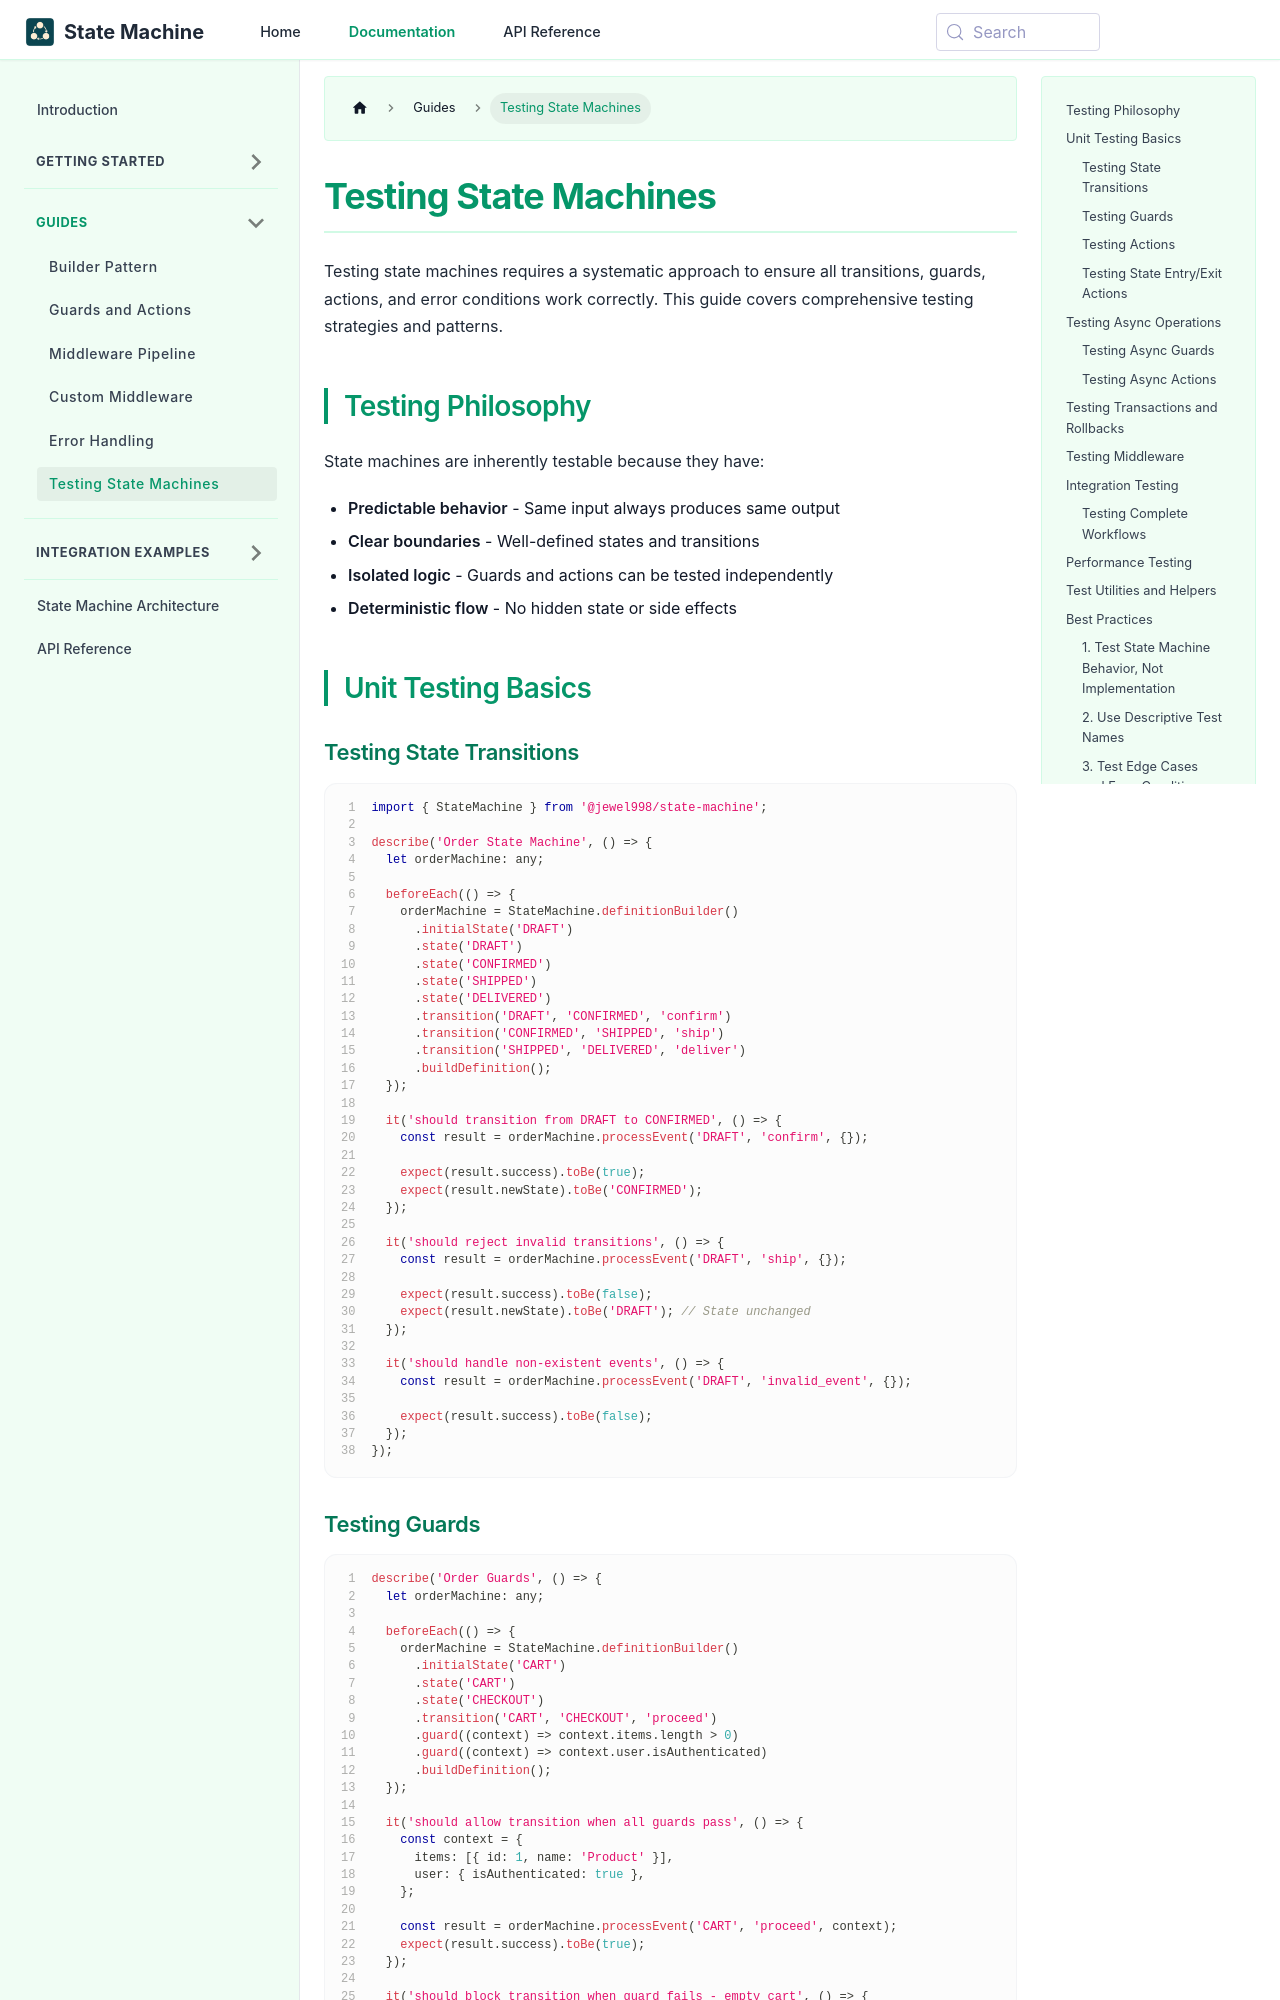

repository: jewel998/state-machine · page: docs/guides/testing.html · generator: docusaurus

---
title: Testing State Machines
description:
  Complete testing guide for state machines covering unit tests, integration tests, async
  operations, middleware testing, performance testing, and best practices with Jest examples.
keywords:
  [
    state machine testing,
    unit testing,
    integration testing,
    Jest,
    async testing,
    middleware testing,
    performance testing,
    test utilities,
    mocking,
    test patterns,
  ]
sidebar_position: 5
---

# Testing State Machines

Testing state machines requires a systematic approach to ensure all transitions, guards, actions,
and error conditions work correctly. This guide covers comprehensive testing strategies and
patterns.

## Testing Philosophy

State machines are inherently testable because they have:

- **Predictable behavior** - Same input always produces same output
- **Clear boundaries** - Well-defined states and transitions
- **Isolated logic** - Guards and actions can be tested independently
- **Deterministic flow** - No hidden state or side effects

## Unit Testing Basics

### Testing State Transitions

```typescript showLineNumbers
import { StateMachine } from '@jewel998/state-machine';

describe('Order State Machine', () => {
  let orderMachine: any;

  beforeEach(() => {
    orderMachine = StateMachine.definitionBuilder()
      .initialState('DRAFT')
      .state('DRAFT')
      .state('CONFIRMED')
      .state('SHIPPED')
      .state('DELIVERED')
      .transition('DRAFT', 'CONFIRMED', 'confirm')
      .transition('CONFIRMED', 'SHIPPED', 'ship')
      .transition('SHIPPED', 'DELIVERED', 'deliver')
      .buildDefinition();
  });

  it('should transition from DRAFT to CONFIRMED', () => {
    const result = orderMachine.processEvent('DRAFT', 'confirm', {});

    expect(result.success).toBe(true);
    expect(result.newState).toBe('CONFIRMED');
  });

  it('should reject invalid transitions', () => {
    const result = orderMachine.processEvent('DRAFT', 'ship', {});

    expect(result.success).toBe(false);
    expect(result.newState).toBe('DRAFT'); // State unchanged
  });

  it('should handle non-existent events', () => {
    const result = orderMachine.processEvent('DRAFT', 'invalid_event', {});

    expect(result.success).toBe(false);
  });
});
```
